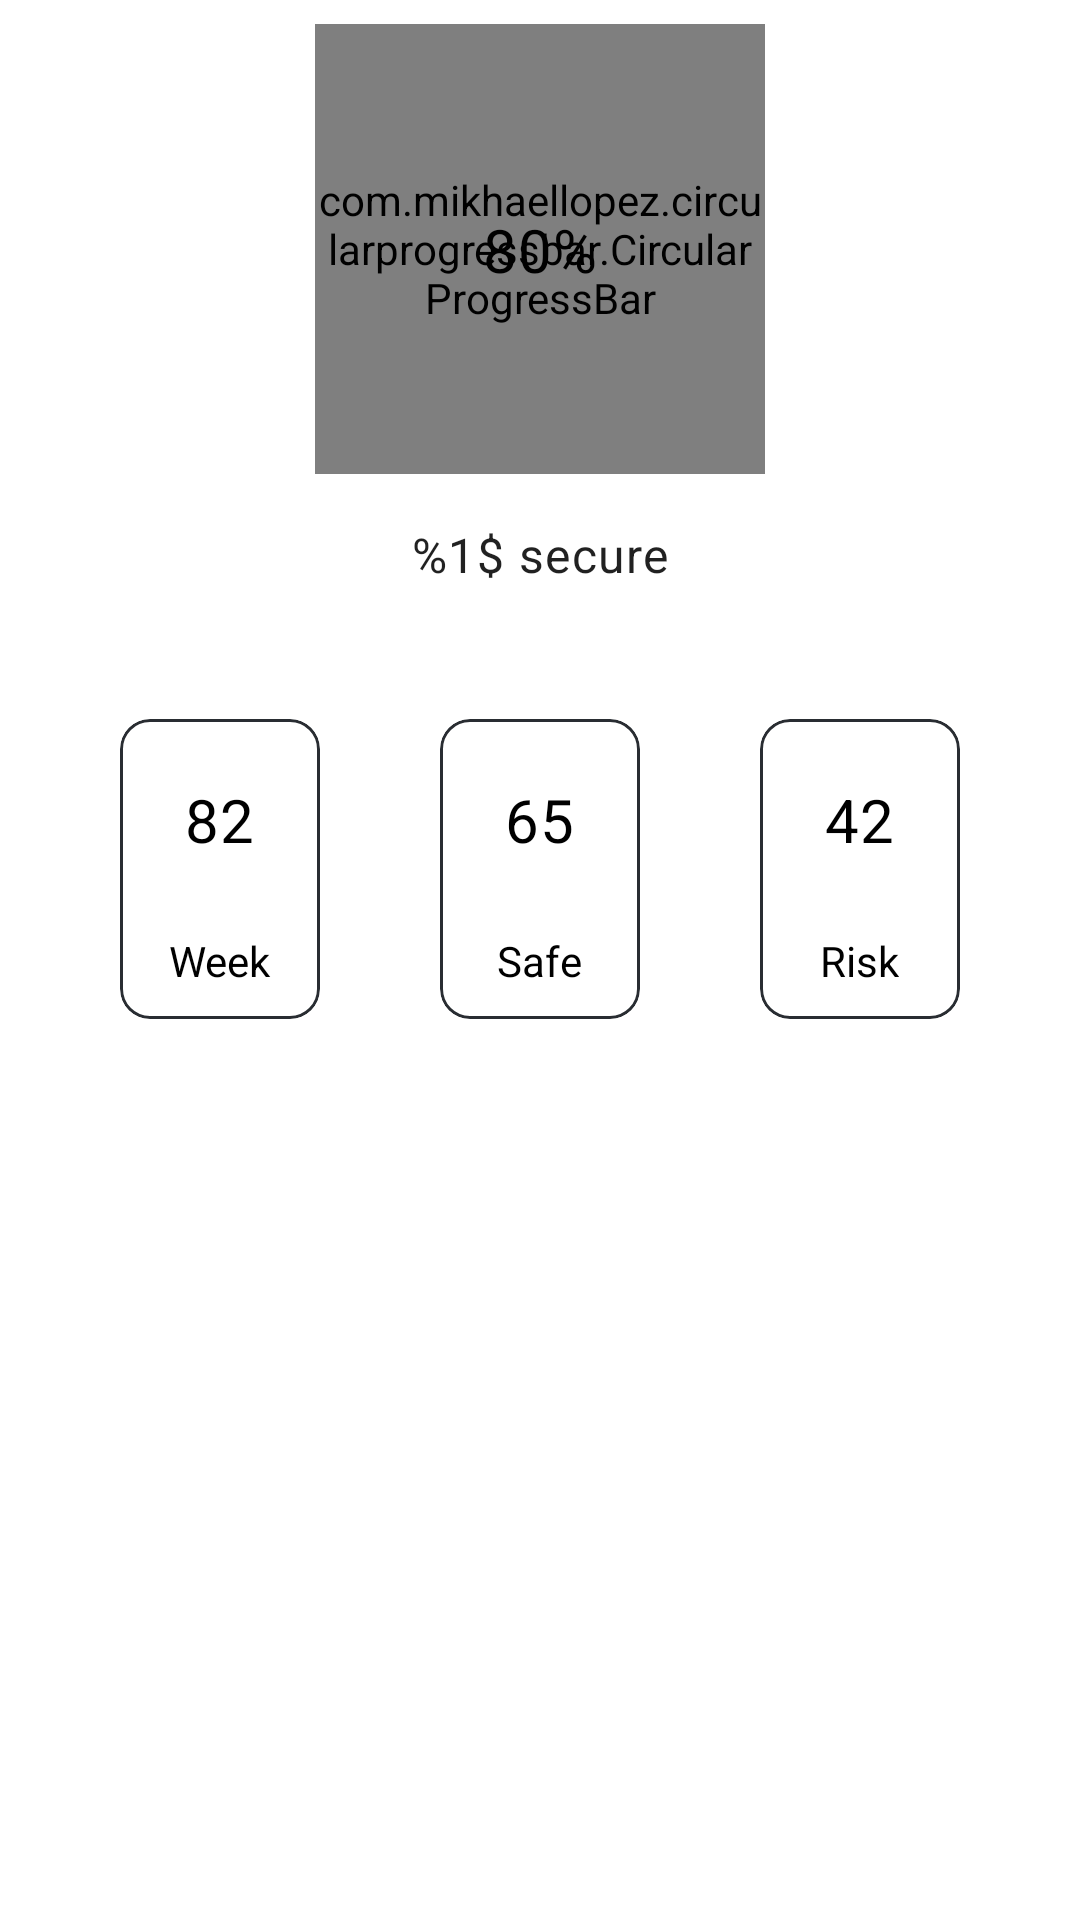

This screen was rendered from an Android layout file. Write that file and the resources it references.
<!-- AndroidManifest.xml: application theme Theme.MPass.DayNight -->
<!-- res/layout/layout_security.xml -->
<?xml version="1.0" encoding="utf-8"?>
<androidx.constraintlayout.widget.ConstraintLayout xmlns:android="http://schemas.android.com/apk/res/android"
    xmlns:app="http://schemas.android.com/apk/res-auto"
    xmlns:tools="http://schemas.android.com/tools"
    android:layout_width="match_parent"
    android:layout_height="wrap_content"
    android:layout_marginTop="20dp"
    >

    <com.mikhaellopez.circularprogressbar.CircularProgressBar
        android:id="@+id/cp_analytics"
        android:layout_width="150dp"
        android:layout_height="150dp"
        android:layout_marginTop="8dp"
        app:cpb_background_progressbar_width="20dp"
        app:cpb_progressbar_width="15dp"
        app:cpb_round_border="true"
        app:layout_constraintEnd_toEndOf="parent"
        app:layout_constraintStart_toStartOf="parent"
        app:layout_constraintTop_toTopOf="parent" />

    <TextView
        android:id="@+id/tv_progres_text"
        style="@style/tvBold"
        android:layout_width="wrap_content"
        android:layout_height="wrap_content"
        android:text="80%"
        app:layout_constraintBottom_toBottomOf="@+id/cp_analytics"
        app:layout_constraintEnd_toEndOf="@+id/cp_analytics"
        app:layout_constraintStart_toStartOf="@+id/cp_analytics"
        app:layout_constraintTop_toTopOf="@+id/cp_analytics" />

    <TextView
        android:id="@+id/tv_secure_text"
        android:textAppearance="?attr/textAppearanceBody1"
        android:layout_width="wrap_content"
        android:layout_height="wrap_content"
        android:layout_marginTop="16dp"
        android:text="@string/secure_text"
        app:layout_constraintEnd_toEndOf="@+id/cp_analytics"
        app:layout_constraintStart_toStartOf="@+id/cp_analytics"
        app:layout_constraintTop_toBottomOf="@+id/cp_analytics" />

    <LinearLayout
        android:layout_width="match_parent"
        android:layout_height="wrap_content"
        android:layout_marginTop="24dp"
        android:orientation="horizontal"
        android:paddingStart="20dp"
        android:paddingEnd="20dp"
        app:layout_constraintTop_toBottomOf="@+id/tv_secure_text">

        <com.google.android.material.card.MaterialCardView
            android:layout_width="0dp"
            android:layout_height="100dp"
            android:layout_margin="20dp"
            android:layout_weight="3"
            app:cardCornerRadius="10dp"
            app:cardElevation="0dp"
            app:strokeColor="@color/primary"
            app:strokeWidth="1dp">

            <TextView
                android:id="@+id/tv_week_number"
                style="@style/tvBold"
                android:layout_width="wrap_content"
                android:layout_height="wrap_content"
                android:layout_gravity="top|center_horizontal"
                android:layout_marginTop="20dp"
                android:text="82" />

            <TextView
                android:id="@+id/tv_week_text"
                style="@style/tvBody"
                android:layout_width="wrap_content"
                android:layout_height="wrap_content"
                android:layout_gravity="center_horizontal|bottom"
                android:layout_marginBottom="10dp"
                android:text="Week" />
        </com.google.android.material.card.MaterialCardView>

        <com.google.android.material.card.MaterialCardView
            android:layout_width="0dp"
            android:layout_height="100dp"
            android:layout_margin="20dp"
            android:layout_weight="3"
            app:cardCornerRadius="10dp"
            app:cardElevation="0dp"
            app:strokeColor="@color/primary"
            app:strokeWidth="1dp">

            <TextView
                android:id="@+id/tv_safe_number"
                style="@style/tvBold"
                android:layout_width="wrap_content"
                android:layout_height="wrap_content"
                android:layout_gravity="top|center_horizontal"
                android:layout_marginTop="20dp"
                android:text="65" />

            <TextView
                android:id="@+id/tv_safe_text"
                style="@style/tvBody"
                android:layout_width="wrap_content"
                android:layout_height="wrap_content"
                android:layout_gravity="center_horizontal|bottom"
                android:layout_marginBottom="10dp"
                android:text="Safe" />
        </com.google.android.material.card.MaterialCardView>


        <com.google.android.material.card.MaterialCardView
            android:layout_width="0dp"
            android:layout_height="100dp"
            android:layout_margin="20dp"
            android:layout_weight="3"
            app:cardCornerRadius="10dp"
            app:cardElevation="0dp"
            app:strokeColor="@color/primary"
            app:strokeWidth="1dp">

            <TextView
                android:id="@+id/tv_risk_number"
                style="@style/tvBold"
                android:layout_width="wrap_content"
                android:layout_height="wrap_content"
                android:layout_gravity="top|center_horizontal"
                android:layout_marginTop="20dp"
                android:text="42" />

            <TextView
                android:id="@+id/tv_risk_text"
                style="@style/tvBody"
                android:layout_width="wrap_content"
                android:layout_height="wrap_content"
                android:layout_gravity="center_horizontal|bottom"
                android:layout_marginBottom="10dp"
                android:text="Risk" />
        </com.google.android.material.card.MaterialCardView>
        >
    </LinearLayout>


</androidx.constraintlayout.widget.ConstraintLayout>
<!-- resources referenced by this layout -->
<resources>
  <color name="primary">#292D32</color>
  <string name="secure_text">%1$ secure</string>
  <style name="tvBody" parent="TextAppearance.AppCompat.Body1">
          <item name="android:textColor">@color/black</item>
      </style>
  <style name="tvBold" parent="TextAppearance.MaterialComponents.Headline6">
          <item name="fontFamily">@font/poppins_semibold</item>
          <item name="android:textColor">@color/black</item>
      </style>
  <style name="Theme.MPass.DayNight" parent="Theme.MPass" />
  <color name="black">#FF000000</color>
  <color name="blue">#105DFB</color>
  <color name="blue_400">#42A5F5</color>
  <color name="white">#FFFFFFFF</color>
  <color name="red_400">#ff4c5d</color>
  <color name="mpass_blue_50_alpha_060">#99eef0f2</color>
  <style name="TextAppearance.PocketPass.Headline2" parent="TextAppearance.MaterialComponents.Headline2">
          <item name="fontFamily">@font/poppins_semibold</item>
          <item name="android:textSize">60sp</item>
      </style>
  <style name="TextAppearance.PocketPass.Headline3" parent="TextAppearance.MaterialComponents.Headline3">
          <item name="fontFamily">@font/poppins</item>
          <item name="android:textSize">48sp</item>
      </style>
  <style name="TextAppearance.PocketPass.Headline4" parent="TextAppearance.MaterialComponents.Headline4">
          <item name="fontFamily">@font/poppins</item>
          <item name="android:textSize">34sp</item>
      </style>
  <style name="TextAppearance.PocketPass.Headline5" parent="TextAppearance.MaterialComponents.Headline5">
          <item name="fontFamily">@font/poppins_bold</item>
      </style>
  <style name="TextAppearance.PocketPass.Headline6" parent="TextAppearance.MaterialComponents.Headline6">
          <item name="fontFamily">@font/poppins_medium</item>
          <item name="android:textSize">20sp</item>
      </style>
  <style name="TextAppearance.PocketPass.Body1" parent="TextAppearance.MaterialComponents.Body1">
          <item name="fontFamily">@font/poppins</item>
      </style>
  <style name="TextAppearance.PocketPass.Body2" parent="TextAppearance.MaterialComponents.Body2">
          <item name="fontFamily">@font/poppins</item>
          <item name="android:textSize">14sp</item>
      </style>
  <style name="TextAppearance.PocketPass.Subtitle1" parent="TextAppearance.MaterialComponents.Subtitle1">
          <item name="fontFamily">@font/poppins</item>
          <item name="android:textSize">16sp</item>
      </style>
  <style name="TextAppearance.PocketPass.Subtitle2" parent="TextAppearance.MaterialComponents.Subtitle2">
          <item name="fontFamily">@font/poppins_medium</item>
          <item name="android:textSize">14sp</item>
      </style>
  <style name="TextAppearance.PocketPass.Caption" parent="TextAppearance.MaterialComponents.Caption">
          <item name="fontFamily">@font/poppins</item>
          <item name="android:textSize">12sp</item>
      </style>
  <style name="TextAppearance.PocketPass.Overline" parent="TextAppearance.MaterialComponents.Overline">
          <item name="fontFamily">@font/poppins_semibold</item>
          <item name="android:textSize">12sp</item>
          <item name="android:textAllCaps">true</item>
      </style>
  <style name="TextAppearance.PocketPass.Button" parent="TextAppearance.MaterialComponents.Button">
          <item name="fontFamily">@font/poppins_medium</item>
          <item name="android:textAllCaps">false</item>
      </style>
</resources>
